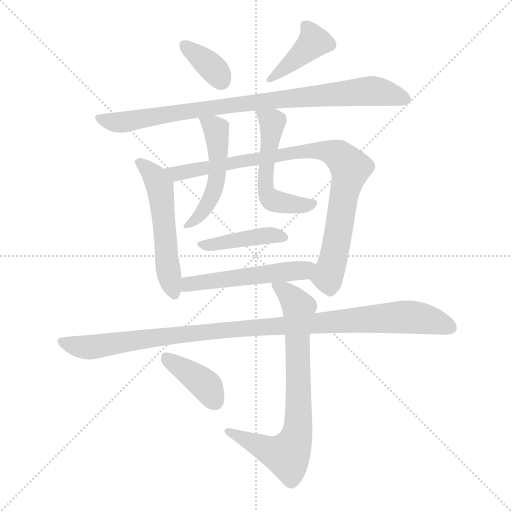
t = 0.00 s
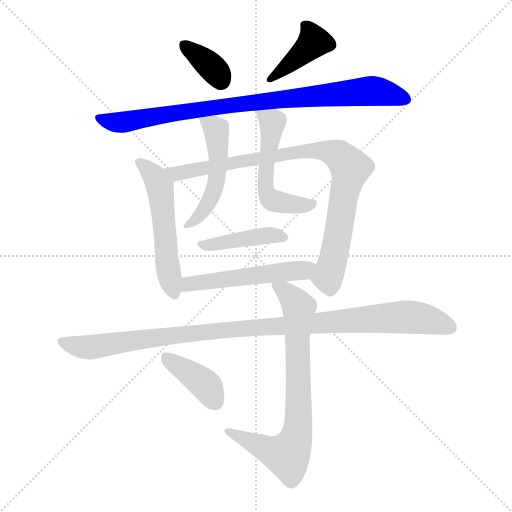
t = 1.88 s
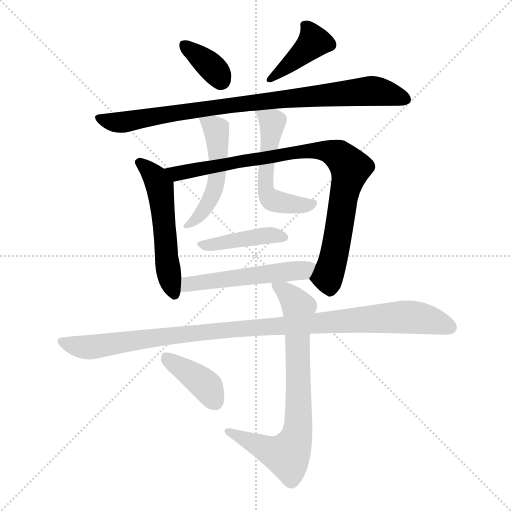
t = 3.75 s
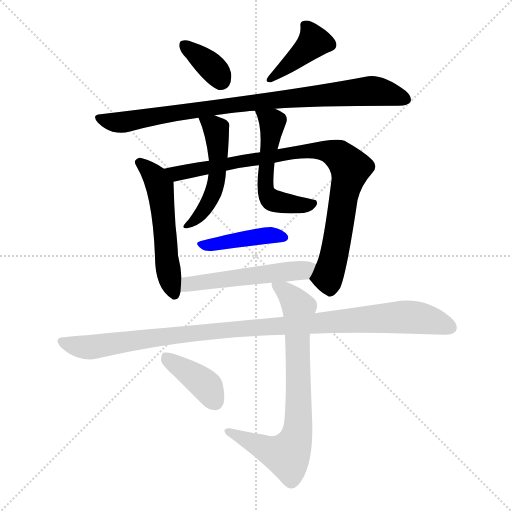
t = 5.63 s
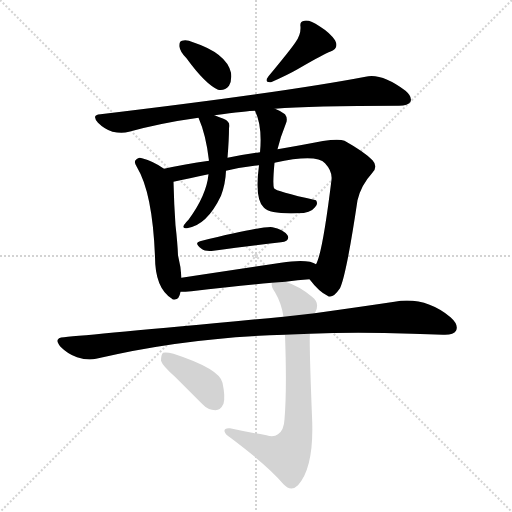
t = 7.51 s
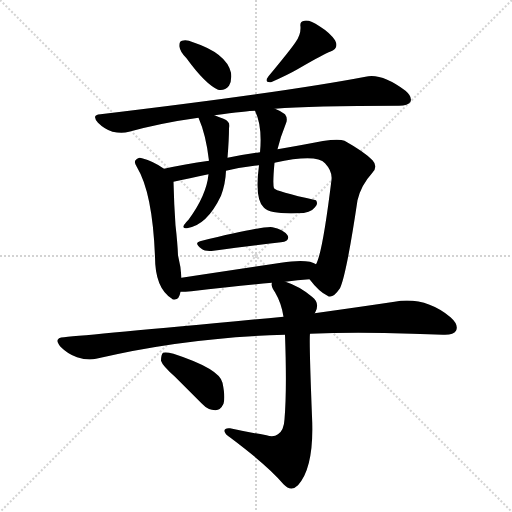
t = 9.38 s

The animated SVG that drew these frames (rendered in a browser with its animation timeline set to each time). Animation: 12 CSS @keyframes rules; one cycle of 9.38 s.

<svg version="1.1" viewBox="0 0 1024 1024" xmlns="http://www.w3.org/2000/svg">
  <g stroke="lightgray" stroke-dasharray="1,1" stroke-width="1" transform="scale(4, 4)">
    <line x1="0" y1="0" x2="256" y2="256"></line>
    <line x1="256" y1="0" x2="0" y2="256"></line>
    <line x1="128" y1="0" x2="128" y2="256"></line>
    <line x1="0" y1="128" x2="256" y2="128"></line>
  </g>
<g transform="scale(1, -1) translate(0, -900)">
   <style type="text/css">
    @keyframes keyframes0 {
      from {
       stroke: blue;
       stroke-dashoffset: 356;
       stroke-width: 128;
       }
       54% {
       animation-timing-function: step-end;
       stroke: blue;
       stroke-dashoffset: 0;
       stroke-width: 128;
       }
       to {
       stroke: black;
       stroke-width: 1024;
       }
       }
       #make-me-a-hanzi-animation-0 {
         animation: keyframes0 0.539714s both;
         animation-delay: 0.000000s;
         animation-timing-function: linear;
       }
    @keyframes keyframes1 {
      from {
       stroke: blue;
       stroke-dashoffset: 397;
       stroke-width: 128;
       }
       56% {
       animation-timing-function: step-end;
       stroke: blue;
       stroke-dashoffset: 0;
       stroke-width: 128;
       }
       to {
       stroke: black;
       stroke-width: 1024;
       }
       }
       #make-me-a-hanzi-animation-1 {
         animation: keyframes1 0.573079s both;
         animation-delay: 0.539714s;
         animation-timing-function: linear;
       }
    @keyframes keyframes2 {
      from {
       stroke: blue;
       stroke-dashoffset: 876;
       stroke-width: 128;
       }
       74% {
       animation-timing-function: step-end;
       stroke: blue;
       stroke-dashoffset: 0;
       stroke-width: 128;
       }
       to {
       stroke: black;
       stroke-width: 1024;
       }
       }
       #make-me-a-hanzi-animation-2 {
         animation: keyframes2 0.962891s both;
         animation-delay: 1.112793s;
         animation-timing-function: linear;
       }
    @keyframes keyframes3 {
      from {
       stroke: blue;
       stroke-dashoffset: 540;
       stroke-width: 128;
       }
       64% {
       animation-timing-function: step-end;
       stroke: blue;
       stroke-dashoffset: 0;
       stroke-width: 128;
       }
       to {
       stroke: black;
       stroke-width: 1024;
       }
       }
       #make-me-a-hanzi-animation-3 {
         animation: keyframes3 0.689453s both;
         animation-delay: 2.075684s;
         animation-timing-function: linear;
       }
    @keyframes keyframes4 {
      from {
       stroke: blue;
       stroke-dashoffset: 885;
       stroke-width: 128;
       }
       74% {
       animation-timing-function: step-end;
       stroke: blue;
       stroke-dashoffset: 0;
       stroke-width: 128;
       }
       to {
       stroke: black;
       stroke-width: 1024;
       }
       }
       #make-me-a-hanzi-animation-4 {
         animation: keyframes4 0.970215s both;
         animation-delay: 2.765137s;
         animation-timing-function: linear;
       }
    @keyframes keyframes5 {
      from {
       stroke: blue;
       stroke-dashoffset: 505;
       stroke-width: 128;
       }
       62% {
       animation-timing-function: step-end;
       stroke: blue;
       stroke-dashoffset: 0;
       stroke-width: 128;
       }
       to {
       stroke: black;
       stroke-width: 1024;
       }
       }
       #make-me-a-hanzi-animation-5 {
         animation: keyframes5 0.660970s both;
         animation-delay: 3.735352s;
         animation-timing-function: linear;
       }
    @keyframes keyframes6 {
      from {
       stroke: blue;
       stroke-dashoffset: 525;
       stroke-width: 128;
       }
       63% {
       animation-timing-function: step-end;
       stroke: blue;
       stroke-dashoffset: 0;
       stroke-width: 128;
       }
       to {
       stroke: black;
       stroke-width: 1024;
       }
       }
       #make-me-a-hanzi-animation-6 {
         animation: keyframes6 0.677246s both;
         animation-delay: 4.396322s;
         animation-timing-function: linear;
       }
    @keyframes keyframes7 {
      from {
       stroke: blue;
       stroke-dashoffset: 410;
       stroke-width: 128;
       }
       57% {
       animation-timing-function: step-end;
       stroke: blue;
       stroke-dashoffset: 0;
       stroke-width: 128;
       }
       to {
       stroke: black;
       stroke-width: 1024;
       }
       }
       #make-me-a-hanzi-animation-7 {
         animation: keyframes7 0.583659s both;
         animation-delay: 5.073568s;
         animation-timing-function: linear;
       }
    @keyframes keyframes8 {
      from {
       stroke: blue;
       stroke-dashoffset: 521;
       stroke-width: 128;
       }
       63% {
       animation-timing-function: step-end;
       stroke: blue;
       stroke-dashoffset: 0;
       stroke-width: 128;
       }
       to {
       stroke: black;
       stroke-width: 1024;
       }
       }
       #make-me-a-hanzi-animation-8 {
         animation: keyframes8 0.673991s both;
         animation-delay: 5.657227s;
         animation-timing-function: linear;
       }
    @keyframes keyframes9 {
      from {
       stroke: blue;
       stroke-dashoffset: 1039;
       stroke-width: 128;
       }
       77% {
       animation-timing-function: step-end;
       stroke: blue;
       stroke-dashoffset: 0;
       stroke-width: 128;
       }
       to {
       stroke: black;
       stroke-width: 1024;
       }
       }
       #make-me-a-hanzi-animation-9 {
         animation: keyframes9 1.095540s both;
         animation-delay: 6.331217s;
         animation-timing-function: linear;
       }
    @keyframes keyframes10 {
      from {
       stroke: blue;
       stroke-dashoffset: 751;
       stroke-width: 128;
       }
       71% {
       animation-timing-function: step-end;
       stroke: blue;
       stroke-dashoffset: 0;
       stroke-width: 128;
       }
       to {
       stroke: black;
       stroke-width: 1024;
       }
       }
       #make-me-a-hanzi-animation-10 {
         animation: keyframes10 0.861165s both;
         animation-delay: 7.426758s;
         animation-timing-function: linear;
       }
    @keyframes keyframes11 {
      from {
       stroke: blue;
       stroke-dashoffset: 393;
       stroke-width: 128;
       }
       56% {
       animation-timing-function: step-end;
       stroke: blue;
       stroke-dashoffset: 0;
       stroke-width: 128;
       }
       to {
       stroke: black;
       stroke-width: 1024;
       }
       }
       #make-me-a-hanzi-animation-11 {
         animation: keyframes11 0.569824s both;
         animation-delay: 8.287923s;
         animation-timing-function: linear;
       }
</style>
<path d="M 373.0 783.5 Q 410.0 732.5 436.0 720.5 Q 449.0 717.5 458.0 728.5 Q 464.0 738.5 462.0 754.5 Q 453.0 793.5 386.0 815.5 Q 373.0 821.5 364.0 818.5 Q 358.0 817.5 359.0 806.5 Q 360.0 796.5 373.0 783.5 Z" fill="lightgray"></path> 
<path d="M 591.0 815.5 Q 581.0 800.5 537.0 747.5 Q 527.0 734.5 542.0 735.5 Q 576.0 750.5 595.0 761.5 Q 652.0 794.5 660.0 796.5 Q 679.0 803.5 670.0 819.5 Q 660.0 834.5 639.0 847.5 Q 620.0 860.5 609.0 858.5 Q 599.0 857.5 601.0 846.5 Q 602.0 830.5 591.0 815.5 Z" fill="lightgray"></path> 
<path d="M 550.0 682.5 Q 619.0 688.5 798.0 688.5 Q 816.0 688.5 821.0 696.5 Q 825.0 706.5 811.0 718.5 Q 763.0 754.5 731.0 746.5 Q 569.0 715.5 201.0 671.5 Q 182.0 670.5 196.0 654.5 Q 209.0 641.5 225.0 636.5 Q 244.0 632.5 258.0 636.5 Q 324.0 654.5 397.0 664.5 L 429.0 669.5 Q 495.0 678.5 510.0 678.5 L 550.0 682.5 Z" fill="lightgray"></path> 
<path d="M 328.0 562.5 Q 307.0 577.5 284.0 583.5 Q 278.0 586.5 273.0 581.5 Q 266.0 577.5 274.0 565.5 Q 305.0 514.5 310.0 386.5 Q 310.0 323.5 344.0 302.5 L 345.0 301.5 Q 358.0 297.5 361.0 316.5 L 363.0 344.5 Q 362.0 365.5 356.0 389.5 Q 355.0 414.5 351.0 449.5 Q 348.0 491.5 347.0 536.5 C 347.0 550.5 347.0 550.5 328.0 562.5 Z" fill="lightgray"></path> 
<path d="M 619.0 341.5 Q 638.0 316.5 655.0 308.5 Q 665.0 301.5 680.0 323.5 Q 693.0 351.5 715.0 499.5 Q 722.0 529.5 744.0 553.5 Q 757.0 566.5 745.0 579.5 Q 730.0 595.5 689.0 618.5 Q 673.0 625.5 606.0 610.5 Q 570.0 604.5 555.0 601.5 L 520.0 595.5 Q 489.0 591.5 455.0 584.5 L 418.0 578.5 Q 369.0 571.5 328.0 562.5 C 299.0 556.5 318.0 530.5 347.0 536.5 Q 378.0 543.5 417.0 551.5 L 452.0 558.5 Q 482.0 565.5 518.0 569.5 L 549.0 574.5 Q 633.0 592.5 650.0 573.5 Q 665.0 557.5 663.0 540.5 Q 645.0 393.5 632.0 371.5 C 622.0 343.5 617.0 343.5 619.0 341.5 Z" fill="lightgray"></path> 
<path d="M 397.0 664.5 Q 412.0 630.5 418.0 578.5 L 417.0 551.5 Q 413.0 509.5 377.0 460.5 Q 368.0 451.5 367.0 447.5 Q 366.0 443.5 374.0 443.5 Q 414.0 449.5 442.0 508.5 Q 451.0 532.5 452.0 558.5 L 455.0 584.5 Q 458.0 620.5 458.0 643.5 Q 462.0 656.5 447.0 662.5 Q 437.0 666.5 429.0 669.5 C 401.0 680.5 389.0 684.5 397.0 664.5 Z" fill="lightgray"></path> 
<path d="M 555.0 601.5 Q 561.0 626.5 572.0 653.5 Q 576.0 663.5 570.0 671.5 Q 563.0 677.5 550.0 682.5 C 522.0 694.5 499.0 704.5 510.0 678.5 Q 525.0 647.5 520.0 595.5 L 518.0 569.5 Q 509.0 500.5 528.0 484.5 Q 540.0 471.5 596.0 473.5 Q 621.0 473.5 630.0 485.5 Q 637.0 492.5 632.0 499.5 Q 551.0 517.5 548.0 523.5 Q 545.0 530.5 549.0 574.5 L 555.0 601.5 Z" fill="lightgray"></path> 
<path d="M 400.0 417.5 Q 387.0 414.5 403.0 402.5 Q 410.0 396.5 427.0 398.5 Q 505.0 408.5 562.0 415.5 Q 581.0 418.5 575.0 429.5 Q 566.0 441.5 545.0 445.5 Q 527.0 448.5 400.0 417.5 Z" fill="lightgray"></path> 
<path d="M 571.0 336.5 Q 595.0 340.5 619.0 341.5 C 649.0 343.5 659.0 358.5 632.0 371.5 Q 628.0 374.5 620.0 376.5 Q 599.0 380.5 562.0 374.5 Q 456.0 358.5 363.0 344.5 C 333.0 340.5 331.0 315.5 361.0 316.5 Q 370.0 316.5 383.0 317.5 Q 470.0 327.5 544.0 334.5 L 571.0 336.5 Z" fill="lightgray"></path> 
<path d="M 620.0 232.5 Q 711.0 236.5 824.0 232.5 Q 857.0 231.5 886.0 230.5 Q 907.0 229.5 912.0 238.5 Q 918.0 250.5 901.0 265.5 Q 850.0 307.5 789.0 296.5 Q 722.0 286.5 629.0 273.5 L 567.0 266.5 Q 186.0 230.5 128.0 225.5 Q 106.0 224.5 121.0 206.5 Q 136.0 191.5 154.0 185.5 Q 176.0 178.5 192.0 182.5 Q 375.0 225.5 570.0 230.5 L 620.0 232.5 Z" fill="lightgray"></path> 
<path d="M 533.0 29.5 Q 496.0 35.5 460.0 43.5 Q 448.0 44.5 449.0 37.5 Q 450.0 31.5 461.0 24.5 Q 537.0 -32.5 567.0 -68.5 Q 582.0 -84.5 596.0 -70.5 Q 629.0 -34.5 624.0 67.5 Q 618.0 220.5 620.0 232.5 L 629.0 273.5 Q 630.0 274.5 631.0 276.5 Q 640.0 294.5 624.0 306.5 Q 599.0 327.5 571.0 336.5 C 543.0 347.5 541.0 348.5 544.0 334.5 Q 541.0 328.5 550.0 315.5 Q 563.0 293.5 567.0 266.5 L 570.0 230.5 Q 574.0 119.5 569.0 61.5 Q 568.0 39.5 556.0 31.5 Q 547.0 24.5 533.0 29.5 Z" fill="lightgray"></path> 
<path d="M 350.0 146.5 Q 375.0 121.5 404.0 92.5 Q 416.0 79.5 431.0 79.5 Q 441.0 79.5 447.0 92.5 Q 451.0 105.5 445.0 134.5 Q 439.0 162.5 347.0 192.5 Q 332.0 196.5 326.0 194.5 Q 322.0 190.5 322.0 178.5 Q 325.0 168.5 350.0 146.5 Z" fill="lightgray"></path> 
      <clipPath id="make-me-a-hanzi-clip-0">
      <path d="M 373.0 783.5 Q 410.0 732.5 436.0 720.5 Q 449.0 717.5 458.0 728.5 Q 464.0 738.5 462.0 754.5 Q 453.0 793.5 386.0 815.5 Q 373.0 821.5 364.0 818.5 Q 358.0 817.5 359.0 806.5 Q 360.0 796.5 373.0 783.5 Z" fill="lightgray"></path>
      </clipPath>
      <path clip-path="url(#make-me-a-hanzi-clip-0)" d="M 370.0 809.5 L 428.0 761.5 L 441.0 740.5 " fill="none" id="make-me-a-hanzi-animation-0" stroke-dasharray="228 456" stroke-linecap="round"></path>

      <clipPath id="make-me-a-hanzi-clip-1">
      <path d="M 591.0 815.5 Q 581.0 800.5 537.0 747.5 Q 527.0 734.5 542.0 735.5 Q 576.0 750.5 595.0 761.5 Q 652.0 794.5 660.0 796.5 Q 679.0 803.5 670.0 819.5 Q 660.0 834.5 639.0 847.5 Q 620.0 860.5 609.0 858.5 Q 599.0 857.5 601.0 846.5 Q 602.0 830.5 591.0 815.5 Z" fill="lightgray"></path>
      </clipPath>
      <path clip-path="url(#make-me-a-hanzi-clip-1)" d="M 614.0 846.5 L 628.0 816.5 L 547.0 744.5 " fill="none" id="make-me-a-hanzi-animation-1" stroke-dasharray="269 538" stroke-linecap="round"></path>

      <clipPath id="make-me-a-hanzi-clip-2">
      <path d="M 550.0 682.5 Q 619.0 688.5 798.0 688.5 Q 816.0 688.5 821.0 696.5 Q 825.0 706.5 811.0 718.5 Q 763.0 754.5 731.0 746.5 Q 569.0 715.5 201.0 671.5 Q 182.0 670.5 196.0 654.5 Q 209.0 641.5 225.0 636.5 Q 244.0 632.5 258.0 636.5 Q 324.0 654.5 397.0 664.5 L 429.0 669.5 Q 495.0 678.5 510.0 678.5 L 550.0 682.5 Z" fill="lightgray"></path>
      </clipPath>
      <path clip-path="url(#make-me-a-hanzi-clip-2)" d="M 198.0 663.5 L 243.0 655.5 L 446.0 688.5 L 731.0 717.5 L 777.0 713.5 L 811.0 701.5 " fill="none" id="make-me-a-hanzi-animation-2" stroke-dasharray="748 1496" stroke-linecap="round"></path>

      <clipPath id="make-me-a-hanzi-clip-3">
      <path d="M 328.0 562.5 Q 307.0 577.5 284.0 583.5 Q 278.0 586.5 273.0 581.5 Q 266.0 577.5 274.0 565.5 Q 305.0 514.5 310.0 386.5 Q 310.0 323.5 344.0 302.5 L 345.0 301.5 Q 358.0 297.5 361.0 316.5 L 363.0 344.5 Q 362.0 365.5 356.0 389.5 Q 355.0 414.5 351.0 449.5 Q 348.0 491.5 347.0 536.5 C 347.0 550.5 347.0 550.5 328.0 562.5 Z" fill="lightgray"></path>
      </clipPath>
      <path clip-path="url(#make-me-a-hanzi-clip-3)" d="M 280.0 573.5 L 303.0 554.5 L 320.0 523.5 L 336.0 361.5 L 349.0 306.5 " fill="none" id="make-me-a-hanzi-animation-3" stroke-dasharray="412 824" stroke-linecap="round"></path>

      <clipPath id="make-me-a-hanzi-clip-4">
      <path d="M 619.0 341.5 Q 638.0 316.5 655.0 308.5 Q 665.0 301.5 680.0 323.5 Q 693.0 351.5 715.0 499.5 Q 722.0 529.5 744.0 553.5 Q 757.0 566.5 745.0 579.5 Q 730.0 595.5 689.0 618.5 Q 673.0 625.5 606.0 610.5 Q 570.0 604.5 555.0 601.5 L 520.0 595.5 Q 489.0 591.5 455.0 584.5 L 418.0 578.5 Q 369.0 571.5 328.0 562.5 C 299.0 556.5 318.0 530.5 347.0 536.5 Q 378.0 543.5 417.0 551.5 L 452.0 558.5 Q 482.0 565.5 518.0 569.5 L 549.0 574.5 Q 633.0 592.5 650.0 573.5 Q 665.0 557.5 663.0 540.5 Q 645.0 393.5 632.0 371.5 C 622.0 343.5 617.0 343.5 619.0 341.5 Z" fill="lightgray"></path>
      </clipPath>
      <path clip-path="url(#make-me-a-hanzi-clip-4)" d="M 336.0 561.5 L 354.0 553.5 L 619.0 599.5 L 676.0 590.5 L 701.0 564.5 L 663.0 367.5 L 654.0 346.5 L 631.0 342.5 " fill="none" id="make-me-a-hanzi-animation-4" stroke-dasharray="757 1514" stroke-linecap="round"></path>

      <clipPath id="make-me-a-hanzi-clip-5">
      <path d="M 397.0 664.5 Q 412.0 630.5 418.0 578.5 L 417.0 551.5 Q 413.0 509.5 377.0 460.5 Q 368.0 451.5 367.0 447.5 Q 366.0 443.5 374.0 443.5 Q 414.0 449.5 442.0 508.5 Q 451.0 532.5 452.0 558.5 L 455.0 584.5 Q 458.0 620.5 458.0 643.5 Q 462.0 656.5 447.0 662.5 Q 437.0 666.5 429.0 669.5 C 401.0 680.5 389.0 684.5 397.0 664.5 Z" fill="lightgray"></path>
      </clipPath>
      <path clip-path="url(#make-me-a-hanzi-clip-5)" d="M 403.0 660.5 L 433.0 637.5 L 435.0 553.5 L 415.0 490.5 L 398.0 466.5 L 372.0 448.5 " fill="none" id="make-me-a-hanzi-animation-5" stroke-dasharray="377 754" stroke-linecap="round"></path>

      <clipPath id="make-me-a-hanzi-clip-6">
      <path d="M 555.0 601.5 Q 561.0 626.5 572.0 653.5 Q 576.0 663.5 570.0 671.5 Q 563.0 677.5 550.0 682.5 C 522.0 694.5 499.0 704.5 510.0 678.5 Q 525.0 647.5 520.0 595.5 L 518.0 569.5 Q 509.0 500.5 528.0 484.5 Q 540.0 471.5 596.0 473.5 Q 621.0 473.5 630.0 485.5 Q 637.0 492.5 632.0 499.5 Q 551.0 517.5 548.0 523.5 Q 545.0 530.5 549.0 574.5 L 555.0 601.5 Z" fill="lightgray"></path>
      </clipPath>
      <path clip-path="url(#make-me-a-hanzi-clip-6)" d="M 517.0 675.5 L 544.0 653.5 L 530.0 557.5 L 534.0 510.5 L 542.0 501.5 L 568.0 493.5 L 602.0 489.5 L 618.0 494.5 " fill="none" id="make-me-a-hanzi-animation-6" stroke-dasharray="397 794" stroke-linecap="round"></path>

      <clipPath id="make-me-a-hanzi-clip-7">
      <path d="M 400.0 417.5 Q 387.0 414.5 403.0 402.5 Q 410.0 396.5 427.0 398.5 Q 505.0 408.5 562.0 415.5 Q 581.0 418.5 575.0 429.5 Q 566.0 441.5 545.0 445.5 Q 527.0 448.5 400.0 417.5 Z" fill="lightgray"></path>
      </clipPath>
      <path clip-path="url(#make-me-a-hanzi-clip-7)" d="M 413.0 412.5 L 538.0 429.5 L 566.0 425.5 " fill="none" id="make-me-a-hanzi-animation-7" stroke-dasharray="282 564" stroke-linecap="round"></path>

      <clipPath id="make-me-a-hanzi-clip-8">
      <path d="M 571.0 336.5 Q 595.0 340.5 619.0 341.5 C 649.0 343.5 659.0 358.5 632.0 371.5 Q 628.0 374.5 620.0 376.5 Q 599.0 380.5 562.0 374.5 Q 456.0 358.5 363.0 344.5 C 333.0 340.5 331.0 315.5 361.0 316.5 Q 370.0 316.5 383.0 317.5 Q 470.0 327.5 544.0 334.5 L 571.0 336.5 Z" fill="lightgray"></path>
      </clipPath>
      <path clip-path="url(#make-me-a-hanzi-clip-8)" d="M 366.0 323.5 L 387.0 333.5 L 607.0 359.5 L 624.0 369.5 " fill="none" id="make-me-a-hanzi-animation-8" stroke-dasharray="393 786" stroke-linecap="round"></path>

      <clipPath id="make-me-a-hanzi-clip-9">
      <path d="M 620.0 232.5 Q 711.0 236.5 824.0 232.5 Q 857.0 231.5 886.0 230.5 Q 907.0 229.5 912.0 238.5 Q 918.0 250.5 901.0 265.5 Q 850.0 307.5 789.0 296.5 Q 722.0 286.5 629.0 273.5 L 567.0 266.5 Q 186.0 230.5 128.0 225.5 Q 106.0 224.5 121.0 206.5 Q 136.0 191.5 154.0 185.5 Q 176.0 178.5 192.0 182.5 Q 375.0 225.5 570.0 230.5 L 620.0 232.5 Z" fill="lightgray"></path>
      </clipPath>
      <path clip-path="url(#make-me-a-hanzi-clip-9)" d="M 124.0 216.5 L 183.0 205.5 L 454.0 242.5 L 812.0 266.5 L 845.0 263.5 L 900.0 245.5 " fill="none" id="make-me-a-hanzi-animation-9" stroke-dasharray="911 1822" stroke-linecap="round"></path>

      <clipPath id="make-me-a-hanzi-clip-10">
      <path d="M 533.0 29.5 Q 496.0 35.5 460.0 43.5 Q 448.0 44.5 449.0 37.5 Q 450.0 31.5 461.0 24.5 Q 537.0 -32.5 567.0 -68.5 Q 582.0 -84.5 596.0 -70.5 Q 629.0 -34.5 624.0 67.5 Q 618.0 220.5 620.0 232.5 L 629.0 273.5 Q 630.0 274.5 631.0 276.5 Q 640.0 294.5 624.0 306.5 Q 599.0 327.5 571.0 336.5 C 543.0 347.5 541.0 348.5 544.0 334.5 Q 541.0 328.5 550.0 315.5 Q 563.0 293.5 567.0 266.5 L 570.0 230.5 Q 574.0 119.5 569.0 61.5 Q 568.0 39.5 556.0 31.5 Q 547.0 24.5 533.0 29.5 Z" fill="lightgray"></path>
      </clipPath>
      <path clip-path="url(#make-me-a-hanzi-clip-10)" d="M 551.0 330.5 L 598.0 285.5 L 598.0 76.5 L 591.0 18.5 L 575.0 -10.5 L 546.0 -4.5 L 456.0 37.5 " fill="none" id="make-me-a-hanzi-animation-10" stroke-dasharray="623 1246" stroke-linecap="round"></path>

      <clipPath id="make-me-a-hanzi-clip-11">
      <path d="M 350.0 146.5 Q 375.0 121.5 404.0 92.5 Q 416.0 79.5 431.0 79.5 Q 441.0 79.5 447.0 92.5 Q 451.0 105.5 445.0 134.5 Q 439.0 162.5 347.0 192.5 Q 332.0 196.5 326.0 194.5 Q 322.0 190.5 322.0 178.5 Q 325.0 168.5 350.0 146.5 Z" fill="lightgray"></path>
      </clipPath>
      <path clip-path="url(#make-me-a-hanzi-clip-11)" d="M 331.0 188.5 L 415.0 126.5 L 430.0 97.5 " fill="none" id="make-me-a-hanzi-animation-11" stroke-dasharray="265 530" stroke-linecap="round"></path>

</g>
</svg>
